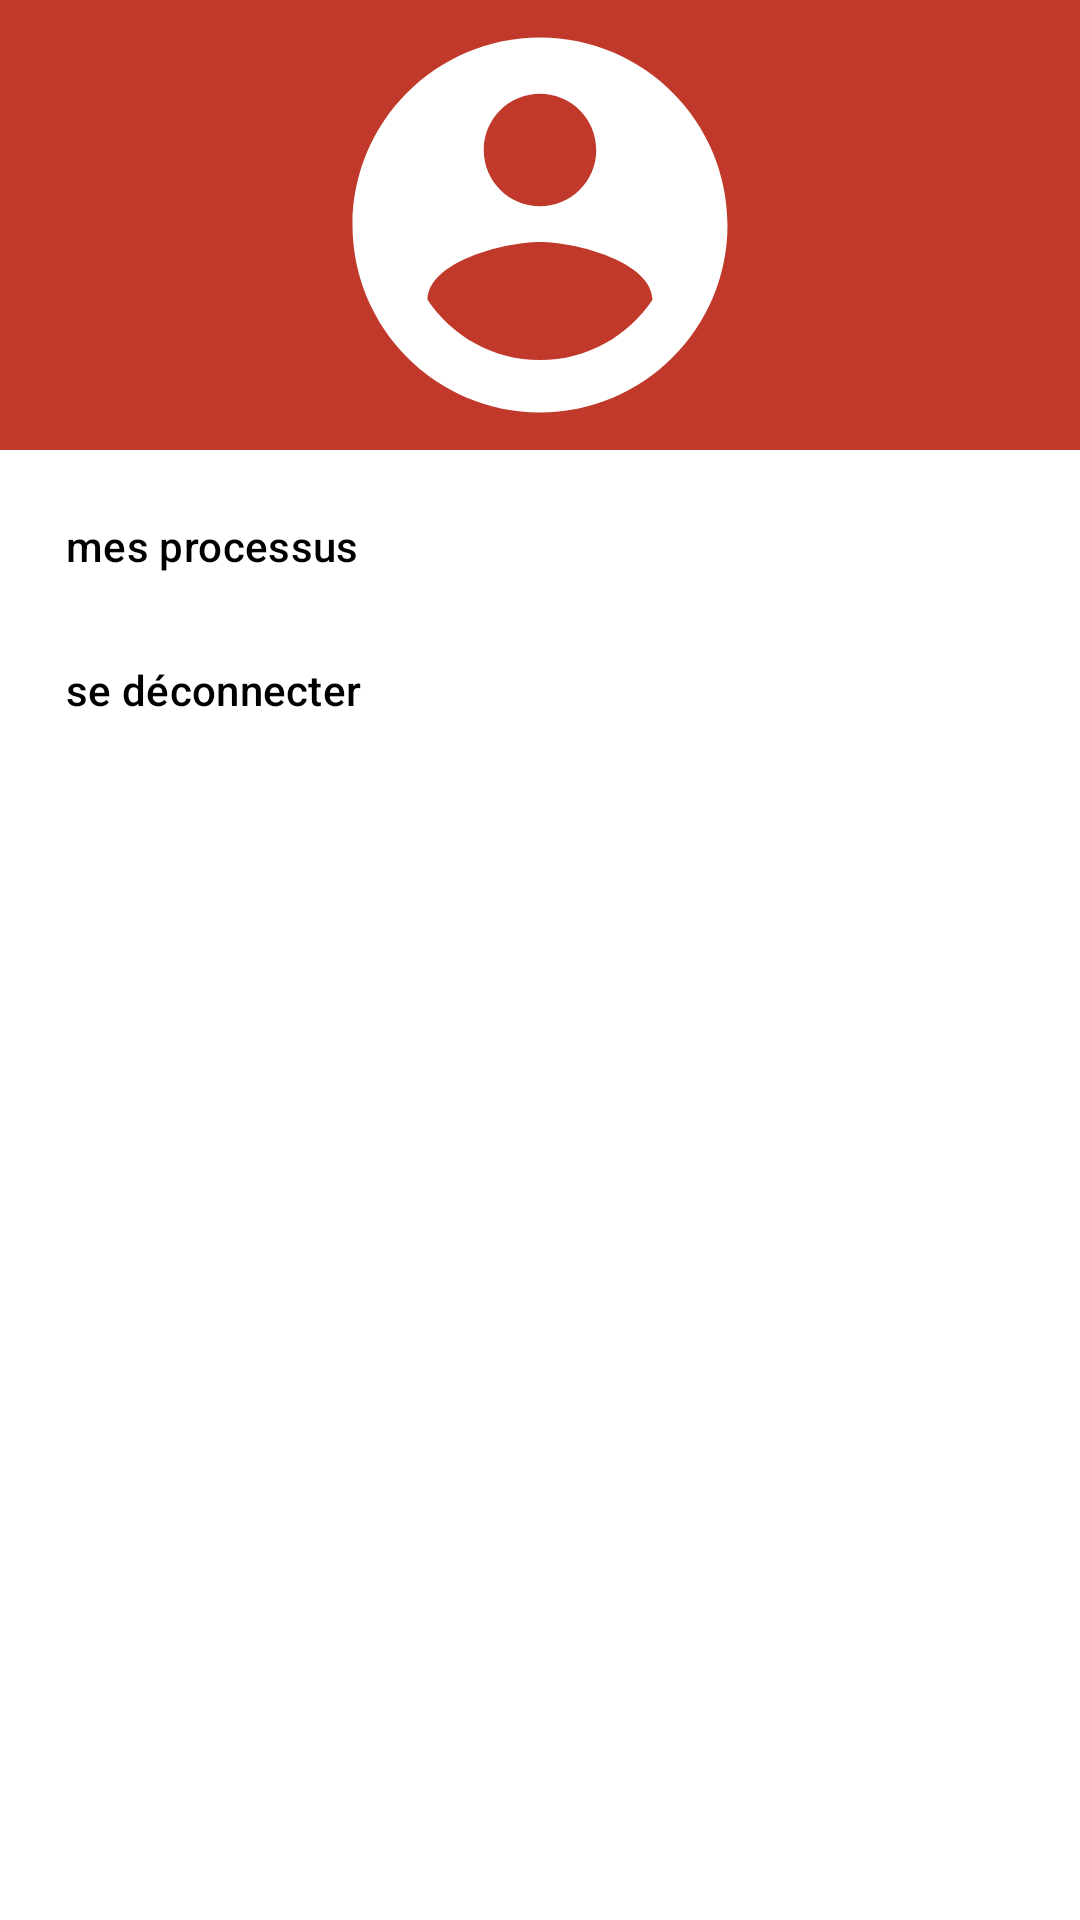

Produce the Android XML layout that renders to this screen, including the resource entries it uses.
<!-- AndroidManifest.xml: application theme Theme.MP_Android_Bonita -->
<!-- res/layout/fragment_side_menu.xml -->
<?xml version="1.0" encoding="utf-8"?>
<FrameLayout xmlns:android="http://schemas.android.com/apk/res/android"
    xmlns:app="http://schemas.android.com/apk/res-auto"
    xmlns:tools="http://schemas.android.com/tools"
    android:layout_width="match_parent"
    android:layout_height="match_parent"
    tools:context=".SideMenuFragment">


    <com.google.android.material.navigation.NavigationView
        android:id="@+id/navView"
        android:layout_width="match_parent"
        android:layout_height="match_parent"
        app:headerLayout="@layout/nav_header"
        app:menu="@menu/nav_drawer_menu"
        android:layout_gravity="start"
        android:fitsSystemWindows="true"/>
    

</FrameLayout>
<!-- res/layout/nav_header.xml (included above) -->
<?xml version="1.0" encoding="utf-8"?>
<androidx.constraintlayout.widget.ConstraintLayout
    xmlns:android="http://schemas.android.com/apk/res/android"
    xmlns:app="http://schemas.android.com/apk/res-auto"
    android:layout_width="match_parent"
    android:layout_height="150dp"
     android:background="#C0392B">

    <ImageView
        android:layout_width="0dp"
        android:layout_height="0dp"
        app:layout_constraintBottom_toBottomOf="parent"
        app:layout_constraintEnd_toEndOf="parent"
        app:layout_constraintStart_toStartOf="parent"
        app:layout_constraintTop_toTopOf="parent"
        app:srcCompat="@drawable/ic_user_account"></ImageView>
</androidx.constraintlayout.widget.ConstraintLayout>
<!-- resources referenced by this layout -->
<resources>
  <!-- drawable ic_user_account (drawable) -->
  <vector android:height="200dp" android:tint="#ffffff"
      android:viewportHeight="24" android:viewportWidth="24"
      android:width="200dp" xmlns:android="http://schemas.android.com/apk/res/android">
      <path android:fillColor="@android:color/white" android:pathData="M12,2C6.48,2 2,6.48 2,12s4.48,10 10,10 10,-4.48 10,-10S17.52,2 12,2zM12,5c1.66,0 3,1.34 3,3s-1.34,3 -3,3 -3,-1.34 -3,-3 1.34,-3 3,-3zM12,19.2c-2.5,0 -4.71,-1.28 -6,-3.22 0.03,-1.99 4,-3.08 6,-3.08 1.99,0 5.97,1.09 6,3.08 -1.29,1.94 -3.5,3.22 -6,3.22z"/>
  </vector>
  <style name="Theme.MP_Android_Bonita" parent="Theme.MaterialComponents.DayNight.DarkActionBar">
          
          <item name="colorPrimary">@color/purple_500</item>
          <item name="colorPrimaryVariant">@color/purple_700</item>
          <item name="colorOnPrimary">@color/white</item>
          
          <item name="colorSecondary">@color/teal_200</item>
          <item name="colorSecondaryVariant">@color/teal_700</item>
          <item name="colorOnSecondary">@color/black</item>
          
          <item name="android:statusBarColor" tools:targetApi="l">?attr/colorPrimaryVariant</item>
          
      </style>
  <!-- not gathered from this repository: default colours our renderer supplied (Android Studio template values) -->
  <color name="purple_500">#FF6200EE</color>
  <color name="purple_700">#FF3700B3</color>
  <color name="teal_200">#FF03DAC5</color>
  <color name="teal_700">#FF018786</color>
  <color name="black">#FF000000</color>
  <color name="white">#FFFFFFFF</color>
</resources>
